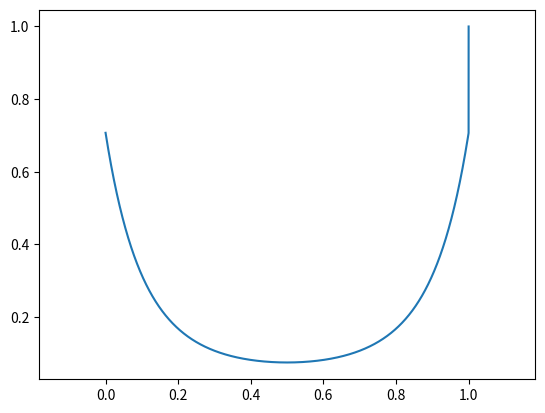

Reproduce this figure in Python.
# -*- coding: utf-8 -*-
"""
Created on Thu Dec 10 12:47:19 2020

@author: Lenovo
"""
import math 
import numpy as np
import matplotlib.pyplot as plt

mean_c1 = np.matrix([[1], [1]])
cov_c1 = np.matrix([[1, 0], [0, 1]])

mean_c2 = np.matrix([[4], [4]])
cov_c2 = np.matrix([[1, 0], [0, 1]])

def perror_chernoff_bound(B):
    
    
    A1=(B*(1-B))/2
    A2=(mean_c2-mean_c1).T
    A3=np.linalg.inv((B*cov_c1)+((1-B)*cov_c2))
    A4=mean_c2-mean_c1
    A5=(B*cov_c1)+((1-B)*cov_c2)
    A6=np.linalg.det(cov_c1)**B
    A7=np.linalg.det(cov_c2)**(1-B)
    
    S=(np.linalg.det(A5)) / ((A6)+(A7))
    
    K= (  (A1)*(A2)*(A3)*(A4)  ) +  (0.5*math.log(S))
    pe= 0.5*math.exp(-(K))

    return pe

""" for test:
B=0.6
pe= perror_chernoff_bound(B)
print(pe)
"""

B=np.linspace(0,1,10000)
pe=B.copy()

for i in range (0,9999):
    pe[i]= perror_chernoff_bound(B[i])
    
pe_bhattacharyya=perror_chernoff_bound(0.5)
   
minpe=min(pe)
Bi=np.where(pe == minpe)
minB=B[Bi]

print("min B in is:",B[Bi[0][0]])
print("so the p(error) for this B by chernoff bound is :",min(pe))
print("p(error) when B=0.5 by bhattacharyya bound is:",pe_bhattacharyya)

plt.plot(B,pe)
plt.axis('equal')
plt.show()